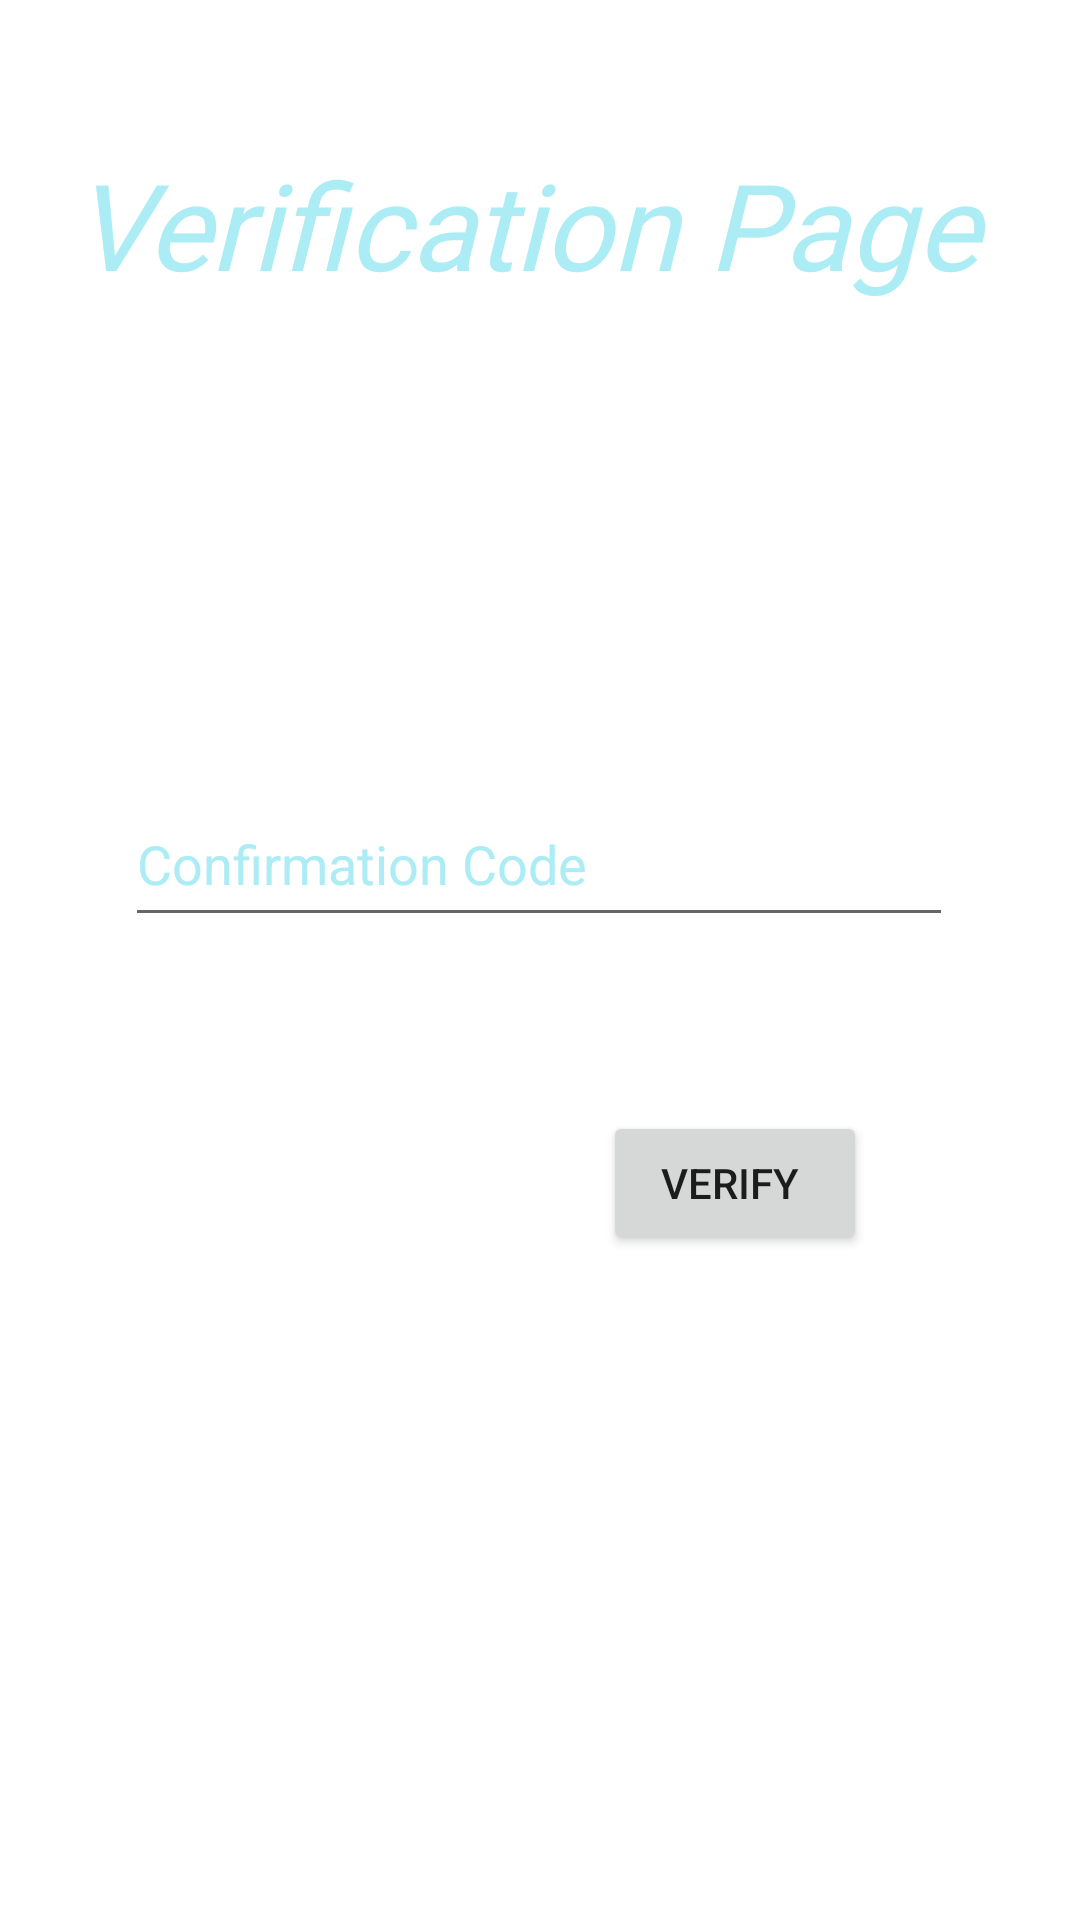

The Android layout XML behind this screen, and the referenced resources:
<!-- AndroidManifest.xml: application theme Theme.MyTaskManager -->
<!-- res/layout/activity_verification_signup.xml -->
<?xml version="1.0" encoding="utf-8"?>
<androidx.constraintlayout.widget.ConstraintLayout xmlns:android="http://schemas.android.com/apk/res/android"
    xmlns:app="http://schemas.android.com/apk/res-auto"
    xmlns:tools="http://schemas.android.com/tools"
    android:id="@+id/linearLayout5"
    android:layout_width="match_parent"
    android:layout_height="match_parent"
    android:background="@drawable/background_2">

    <TextView
        android:id="@+id/signInActivityViewTextSignupTitle"
        android:layout_width="wrap_content"
        android:layout_height="wrap_content"
        android:layout_marginTop="48dp"
        android:fontFamily="@font/rosario_bold"
        android:text="Verification Page "
        android:textAlignment="center"
        android:textColor="#ACECF4"
        android:textSize="40sp"
        android:textStyle="italic"
        app:layout_constraintEnd_toEndOf="parent"
        app:layout_constraintStart_toStartOf="parent"
        app:layout_constraintTop_toTopOf="parent" />

    <EditText
        android:id="@+id/VerifySignupActivityEditTextConfirmationCode"
        android:layout_width="276dp"
        android:layout_height="52dp"
        android:layout_marginStart="67dp"
        android:layout_marginTop="159dp"
        android:layout_marginEnd="68dp"
        android:ems="10"
        android:hint="Confirmation Code "
        android:inputType="textPersonName"
        android:textColor="#ACECF4"
        android:textColorHint="#ACECF4"
        app:layout_constraintEnd_toEndOf="parent"
        app:layout_constraintStart_toStartOf="parent"
        app:layout_constraintTop_toBottomOf="@+id/signInActivityViewTextSignupTitle" />

    <Button
        android:id="@+id/VerifySignupActivityButtonConfirmationCodeButton"
        android:layout_width="wrap_content"
        android:layout_height="wrap_content"
        android:layout_marginTop="58dp"
        android:layout_marginEnd="71dp"
        android:text="Verify "
        app:layout_constraintEnd_toEndOf="parent"
        app:layout_constraintTop_toBottomOf="@+id/VerifySignupActivityEditTextConfirmationCode" />
</androidx.constraintlayout.widget.ConstraintLayout>
<!-- resources referenced by this layout -->
<resources>
  <style name="Theme.MyTaskManager" parent="Theme.MaterialComponents.DayNight.DarkActionBar">
          
          <item name="colorPrimary">@color/purple_500</item>
          <item name="colorPrimaryVariant">@color/purple_700</item>
          <item name="colorOnPrimary">@color/white</item>
          
          <item name="colorSecondary">@color/teal_200</item>
          <item name="colorSecondaryVariant">@color/teal_700</item>
          <item name="colorOnSecondary">@color/black</item>
          
          <item name="android:statusBarColor">?attr/colorPrimaryVariant</item>
          
      </style>
  <!-- not gathered from this repository: default colours our renderer supplied (Android Studio template values) -->
  <color name="purple_500">#FF6200EE</color>
  <color name="purple_700">#FF3700B3</color>
  <color name="teal_200">#FF03DAC5</color>
  <color name="teal_700">#FF018786</color>
  <color name="black">#FF000000</color>
  <color name="white">#FFFFFFFF</color>
</resources>
